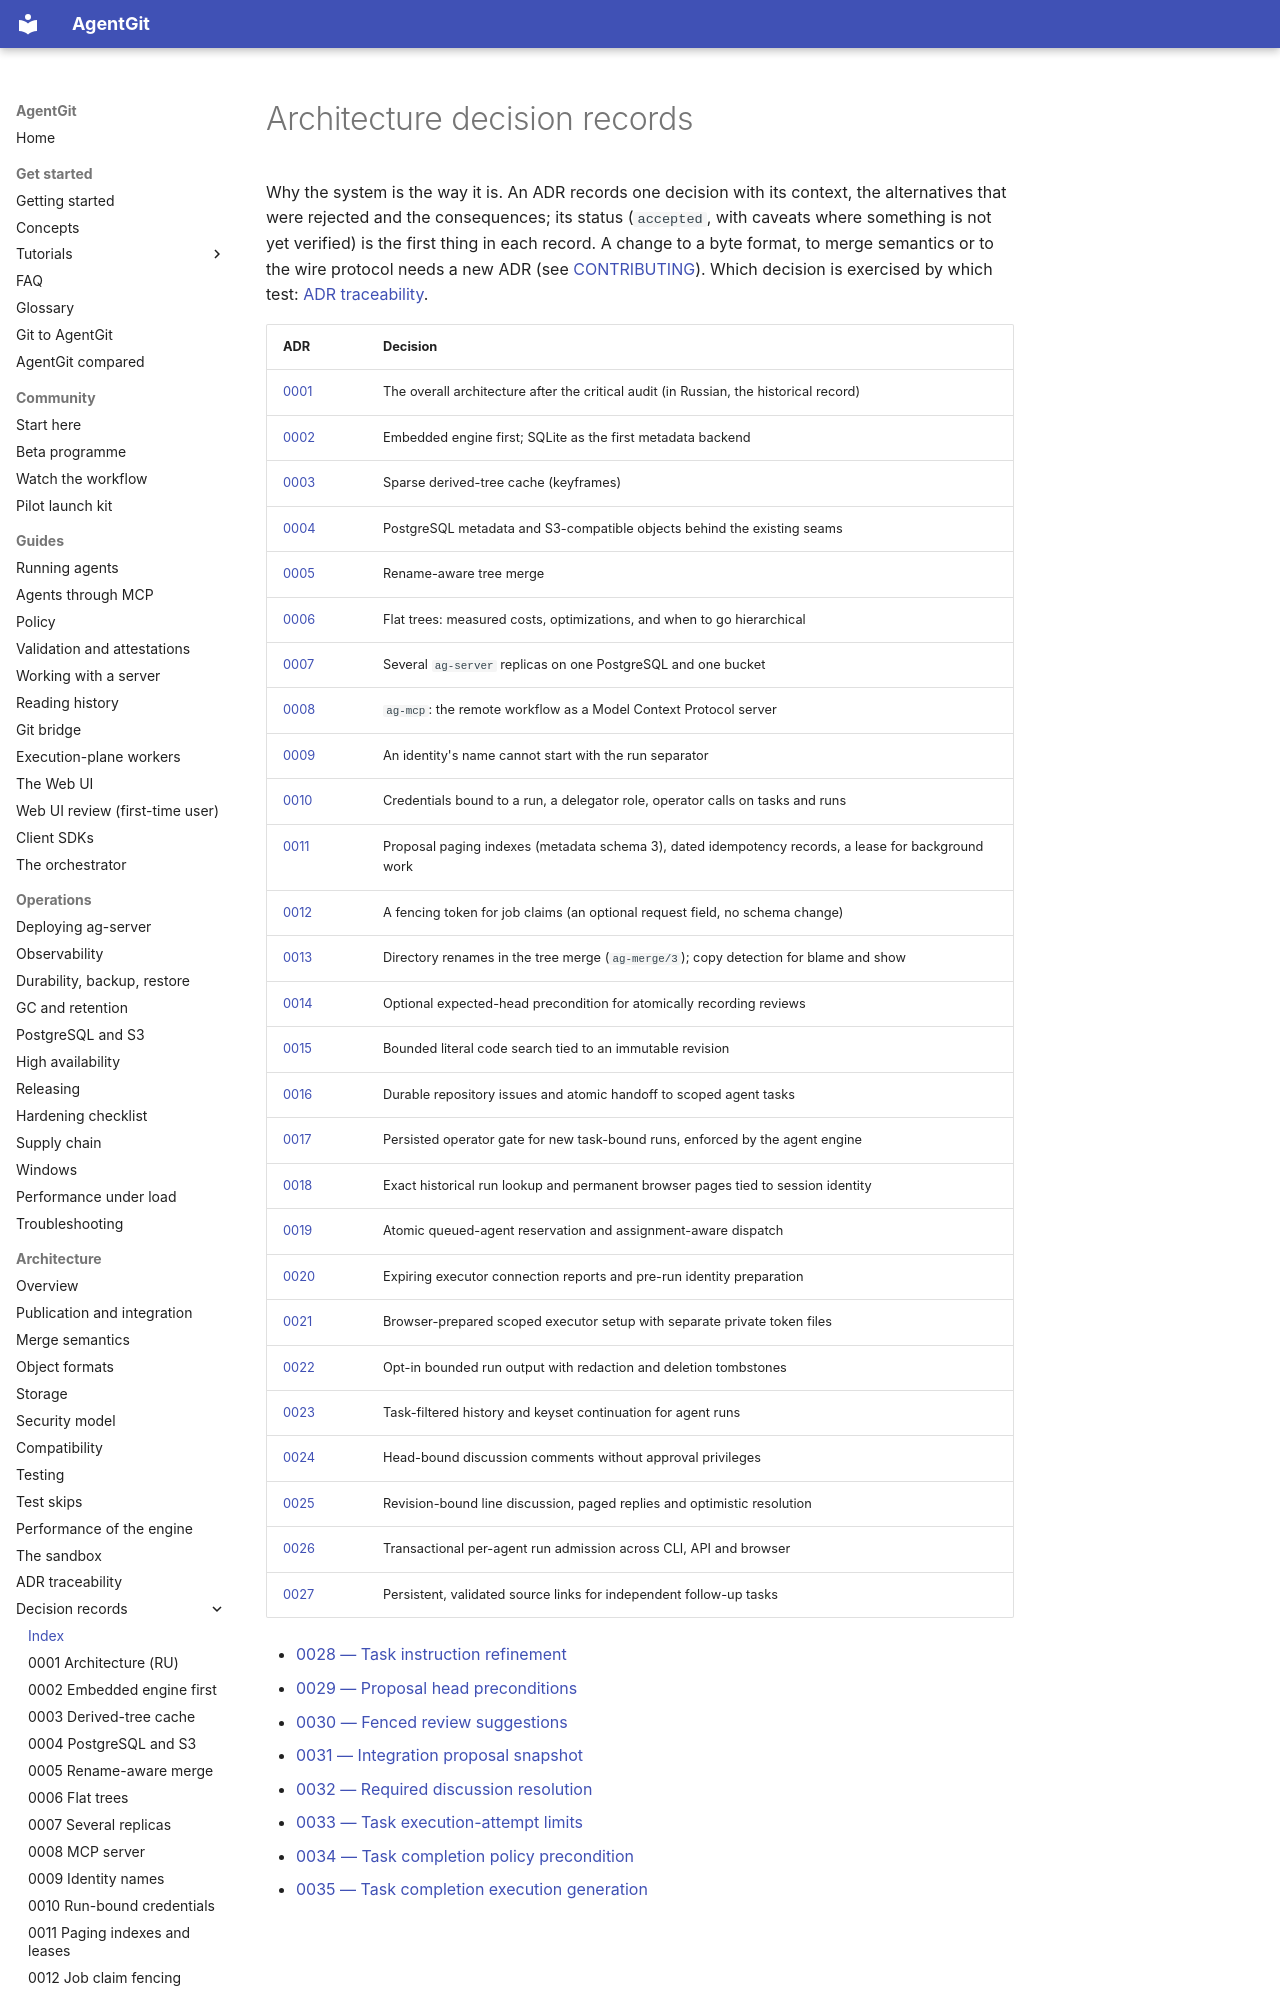

repository: Paffin/AgentGit · page: adr/index.html · generator: mkdocs

# Architecture decision records

Why the system is the way it is. An ADR records one decision with its context, the alternatives that were
rejected and the consequences; its status (`accepted`, with caveats where something is not yet verified) is the
first thing in each record. A change to a byte format, to merge semantics or to the wire protocol needs a new ADR
(see [CONTRIBUTING](https://github.com/Paffin/AgentGit/blob/main/CONTRIBUTING.md)). Which decision is exercised by
which test: [ADR traceability](../architecture/adr-traceability.md).
